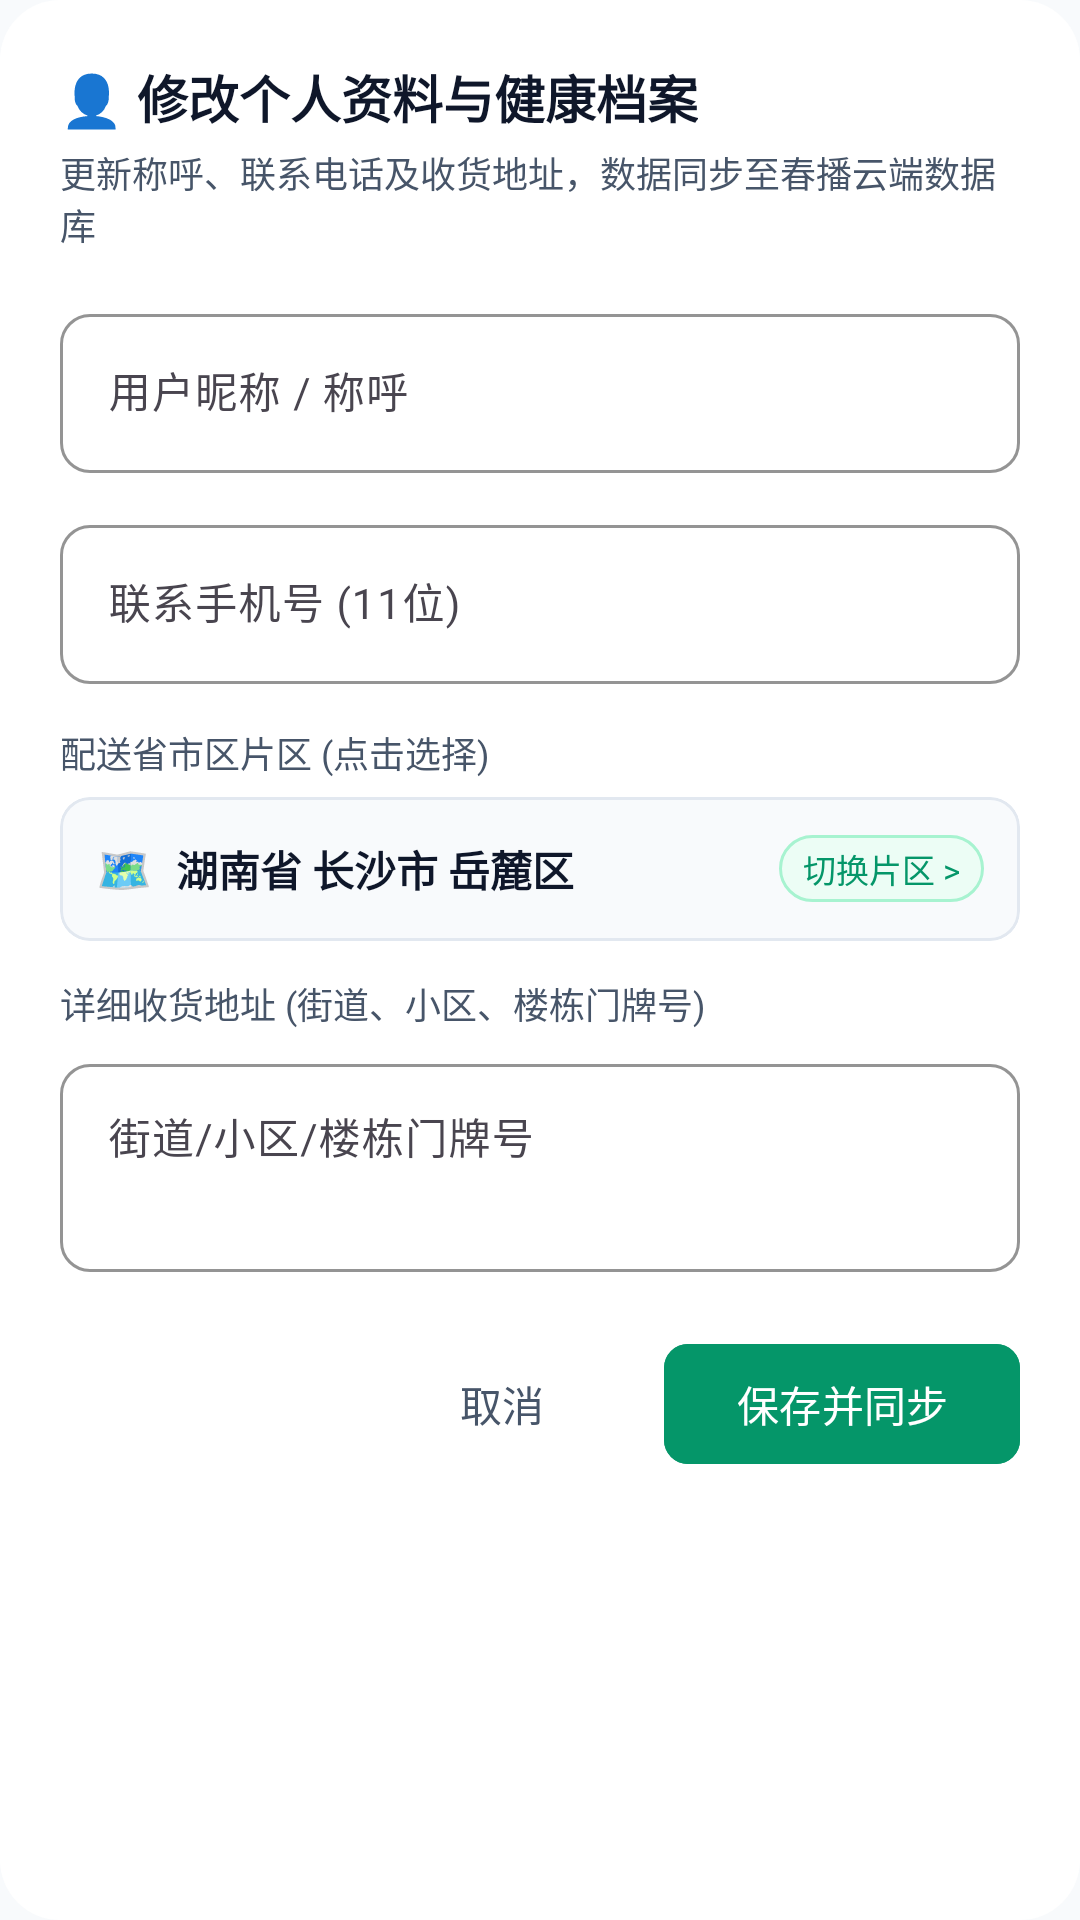

Write the Android layout XML for this screen, with the resource values it uses.
<!-- AndroidManifest.xml: application theme Theme.ChunboMedical -->
<!-- res/layout/dialog_edit_profile.xml -->
<?xml version="1.0" encoding="utf-8"?>
<LinearLayout xmlns:android="http://schemas.android.com/apk/res/android"
    xmlns:app="http://schemas.android.com/apk/res-auto"
    android:layout_width="match_parent"
    android:layout_height="wrap_content"
    android:background="@drawable/bg_bottom_sheet"
    android:orientation="vertical"
    android:padding="20dp">

    <TextView
        android:layout_width="wrap_content"
        android:layout_height="wrap_content"
        android:text="👤 修改个人资料与健康档案"
        android:textColor="@color/text_primary"
        android:textSize="17sp"
        android:textStyle="bold" />

    <TextView
        android:layout_width="wrap_content"
        android:layout_height="wrap_content"
        android:layout_marginTop="4dp"
        android:text="更新称呼、联系电话及收货地址，数据同步至春播云端数据库"
        android:textColor="@color/text_secondary"
        android:textSize="12sp" />

    
    <com.google.android.material.textfield.TextInputLayout
        android:layout_width="match_parent"
        android:layout_height="wrap_content"
        android:layout_marginTop="16dp"
        android:hint="用户昵称 / 称呼"
        app:boxBackgroundMode="outline"
        app:boxCornerRadiusBottomEnd="10dp"
        app:boxCornerRadiusBottomStart="10dp"
        app:boxCornerRadiusTopEnd="10dp"
        app:boxCornerRadiusTopStart="10dp"
        app:boxStrokeColor="@color/primary">

        <com.google.android.material.textfield.TextInputEditText
            android:id="@+id/et_edit_nickname"
            android:layout_width="match_parent"
            android:layout_height="wrap_content"
            android:inputType="textPersonName"
            android:maxLines="1"
            android:textSize="14sp" />
    </com.google.android.material.textfield.TextInputLayout>

    
    <com.google.android.material.textfield.TextInputLayout
        android:layout_width="match_parent"
        android:layout_height="wrap_content"
        android:layout_marginTop="12dp"
        android:hint="联系手机号 (11位)"
        app:boxBackgroundMode="outline"
        app:boxCornerRadiusBottomEnd="10dp"
        app:boxCornerRadiusBottomStart="10dp"
        app:boxCornerRadiusTopEnd="10dp"
        app:boxCornerRadiusTopStart="10dp"
        app:boxStrokeColor="@color/primary">

        <com.google.android.material.textfield.TextInputEditText
            android:id="@+id/et_edit_phone"
            android:layout_width="match_parent"
            android:layout_height="wrap_content"
            android:inputType="phone"
            android:maxLength="11"
            android:maxLines="1"
            android:textSize="14sp" />
    </com.google.android.material.textfield.TextInputLayout>

    
    <TextView
        android:layout_width="wrap_content"
        android:layout_height="wrap_content"
        android:layout_marginTop="14dp"
        android:text="配送省市区片区 (点击选择)"
        android:textColor="@color/text_secondary"
        android:textSize="12sp" />

    <com.google.android.material.card.MaterialCardView
        android:id="@+id/card_profile_select_region"
        android:layout_width="match_parent"
        android:layout_height="48dp"
        android:layout_marginTop="6dp"
        android:clickable="true"
        android:focusable="true"
        android:foreground="?attr/selectableItemBackground"
        app:cardBackgroundColor="@color/background"
        app:cardCornerRadius="10dp"
        app:cardElevation="0dp"
        app:strokeColor="@color/divider"
        app:strokeWidth="1dp">

        <LinearLayout
            android:layout_width="match_parent"
            android:layout_height="match_parent"
            android:gravity="center_vertical"
            android:orientation="horizontal"
            android:paddingHorizontal="12dp">

            <TextView
                android:layout_width="wrap_content"
                android:layout_height="wrap_content"
                android:text="🗺️"
                android:textSize="15sp" />

            <TextView
                android:id="@+id/tv_profile_selected_region"
                android:layout_width="0dp"
                android:layout_height="wrap_content"
                android:layout_marginStart="8dp"
                android:layout_weight="1"
                android:text="湖南省 长沙市 岳麓区"
                android:textColor="@color/text_primary"
                android:textSize="14sp"
                android:textStyle="bold" />

            <TextView
                android:layout_width="wrap_content"
                android:layout_height="wrap_content"
                android:background="@drawable/bg_badge_emerald"
                android:paddingHorizontal="8dp"
                android:paddingVertical="3dp"
                android:text="切换片区 >"
                android:textColor="@color/primary"
                android:textSize="11sp" />
        </LinearLayout>
    </com.google.android.material.card.MaterialCardView>

    
    <TextView
        android:layout_width="wrap_content"
        android:layout_height="wrap_content"
        android:layout_marginTop="12dp"
        android:text="详细收货地址 (街道、小区、楼栋门牌号)"
        android:textColor="@color/text_secondary"
        android:textSize="12sp" />

    <com.google.android.material.textfield.TextInputLayout
        android:layout_width="match_parent"
        android:layout_height="wrap_content"
        android:layout_marginTop="6dp"
        android:hint="街道/小区/楼栋门牌号"
        app:boxBackgroundMode="outline"
        app:boxCornerRadiusBottomEnd="10dp"
        app:boxCornerRadiusBottomStart="10dp"
        app:boxCornerRadiusTopEnd="10dp"
        app:boxCornerRadiusTopStart="10dp"
        app:boxStrokeColor="@color/primary">

        <com.google.android.material.textfield.TextInputEditText
            android:id="@+id/et_edit_address_detail"
            android:layout_width="match_parent"
            android:layout_height="wrap_content"
            android:gravity="top|start"
            android:inputType="textMultiLine"
            android:minLines="2"
            android:maxLines="3"
            android:textSize="14sp" />
    </com.google.android.material.textfield.TextInputLayout>

    <LinearLayout
        android:layout_width="match_parent"
        android:layout_height="wrap_content"
        android:layout_marginTop="20dp"
        android:gravity="end"
        android:orientation="horizontal">

        <com.google.android.material.button.MaterialButton
            android:id="@+id/btn_cancel_edit"
            style="@style/Widget.Material3.Button.TextButton"
            android:layout_width="wrap_content"
            android:layout_height="wrap_content"
            android:text="取消"
            android:textColor="@color/text_secondary" />

        <com.google.android.material.button.MaterialButton
            android:id="@+id/btn_save_edit"
            style="@style/Widget.Material3.Button"
            android:layout_width="wrap_content"
            android:layout_height="wrap_content"
            android:layout_marginStart="10dp"
            android:backgroundTint="@color/primary"
            android:text="保存并同步"
            android:textColor="@color/text_on_primary"
            app:cornerRadius="8dp" />
    </LinearLayout>
</LinearLayout>
<!-- resources referenced by this layout -->
<resources>
  <color name="background">#F8FAFC</color>
  <color name="divider">#E2E8F0</color>
  <color name="primary">#059669</color>
  <color name="text_on_primary">#FFFFFF</color>
  <color name="text_primary">#0F172A</color>
  <color name="text_secondary">#475569</color>
  <!-- drawable bg_badge_emerald (drawable) -->
  <?xml version="1.0" encoding="utf-8"?>
  <shape xmlns:android="http://schemas.android.com/apk/res/android"
      android:shape="rectangle">
      <corners android:radius="12dp" />
      <solid android:color="#ECFDF5" />
      <stroke android:width="1dp" android:color="#A7F3D0" />
  </shape>
  <!-- drawable bg_bottom_sheet (drawable) -->
  <?xml version="1.0" encoding="utf-8"?>
  <shape xmlns:android="http://schemas.android.com/apk/res/android"
      android:shape="rectangle">
      <solid android:color="@color/surface" />
      <corners
          android:topLeftRadius="20dp"
          android:topRightRadius="20dp"
          android:bottomLeftRadius="20dp"
          android:bottomRightRadius="20dp" />
  </shape>
  <style name="Theme.ChunboMedical" parent="Theme.Material3.DayNight.NoActionBar">
          
          <item name="colorPrimary">@color/primary</item>
          <item name="colorPrimaryDark">@color/primary_dark</item>
          <item name="colorSecondary">@color/secondary</item>
          <item name="android:windowBackground">@color/background</item>
          <item name="android:statusBarColor">@color/primary</item>
          <item name="android:windowLightStatusBar">false</item>
      </style>
  <color name="surface">#FFFFFF</color>
  <color name="primary_dark">#047857</color>
  <color name="secondary">#0D9488</color>
</resources>
